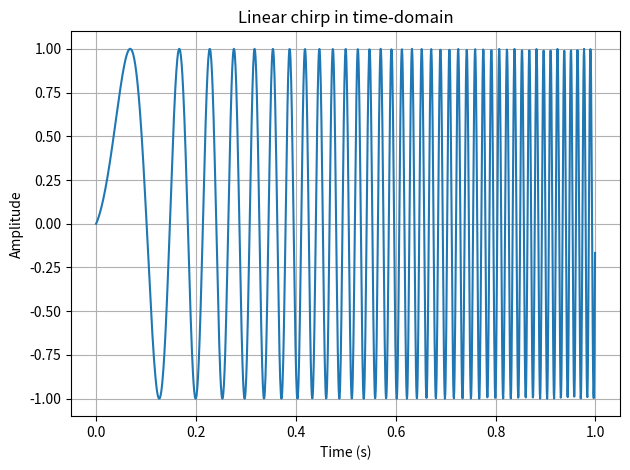
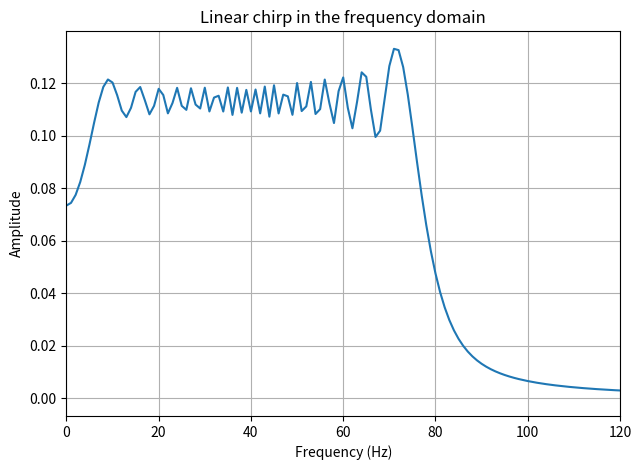
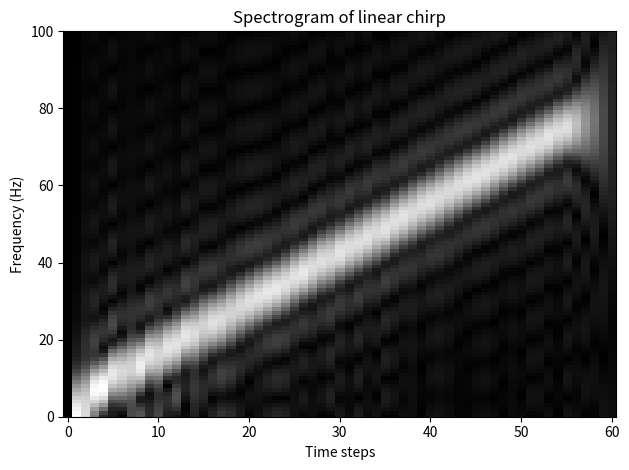

These charts were generated, in order, by the following Python code:
"""
Display a linear chirp in the time-domain, frequency-domain, and
the time-frequency domain using a short-time Fourier transform
"""
from scipy.fftpack import fft
from matplotlib import pyplot as plt
import numpy as np

def computeSTFT(signal,win_length,step_size):
    N = len(signal)
    stft = np.zeros(N)

    for win_start in range(0, N, step_size):
        window = np.zeros(N)
        window[win_start:win_start + win_length] = 1 # rectangular window 
        x_window = signal * window
        x_window_fft = (2 / N) * abs(fft(x_window))
        stft = np.column_stack((stft, x_window_fft))

    return stft

def main():
    Fs = 1500
    t_res = 1/Fs
    t = np.arange(0,1,t_res)
    N = len(t)
    f_res = Fs/N
    f_axis = np.arange(0,Fs/2,f_res)
    fchirp = np.linspace(1, 40, N)
    x = np.sin(2 * np.pi * fchirp * t)
    Xf = (2/N) * abs(fft(x))

    spectrogram = computeSTFT(x,win_length=N//10,step_size=25)

    plt.figure()
    plt.plot(t,x)
    plt.title("Linear chirp in time-domain")
    plt.xlabel("Time (s)")
    plt.ylabel("Amplitude")
    plt.grid()
    plt.tight_layout()

    plt.figure()
    plt.plot(f_axis,Xf[:len(f_axis)])
    plt.title("Linear chirp in the frequency domain")
    plt.xlabel("Frequency (Hz)")
    plt.ylabel("Amplitude")
    plt.grid()
    plt.tight_layout()
    plt.xlim(0,120)

    plt.figure()
    plt.imshow(spectrogram,aspect="auto",origin="lower",cmap="gray")
    plt.title("Spectrogram of linear chirp")
    plt.xlabel("Time steps")
    plt.ylabel("Frequency (Hz)")
    plt.ylim(0,100)
    plt.tight_layout()
    plt.show()

main()